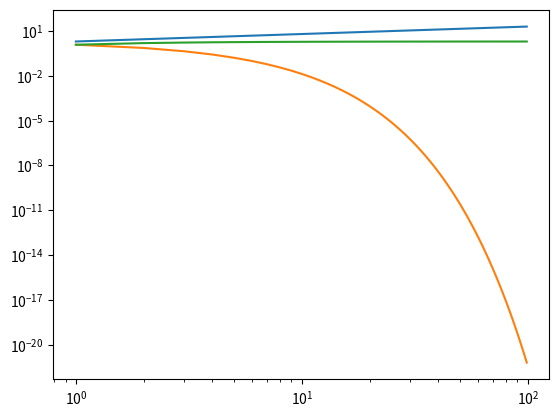

Generate this figure with matplotlib:
import numpy as np
from matplotlib import pyplot as plt

C = 2
alpha = 1/2

h = np.arange(1,100)

plt.loglog(h, C*np.power(h,alpha))
plt.show()

plt.semilogy(h, C*np.exp(-alpha*h))
plt.show()

plt.semilogx(h, C*np.exp(-alpha/h))
plt.show()
